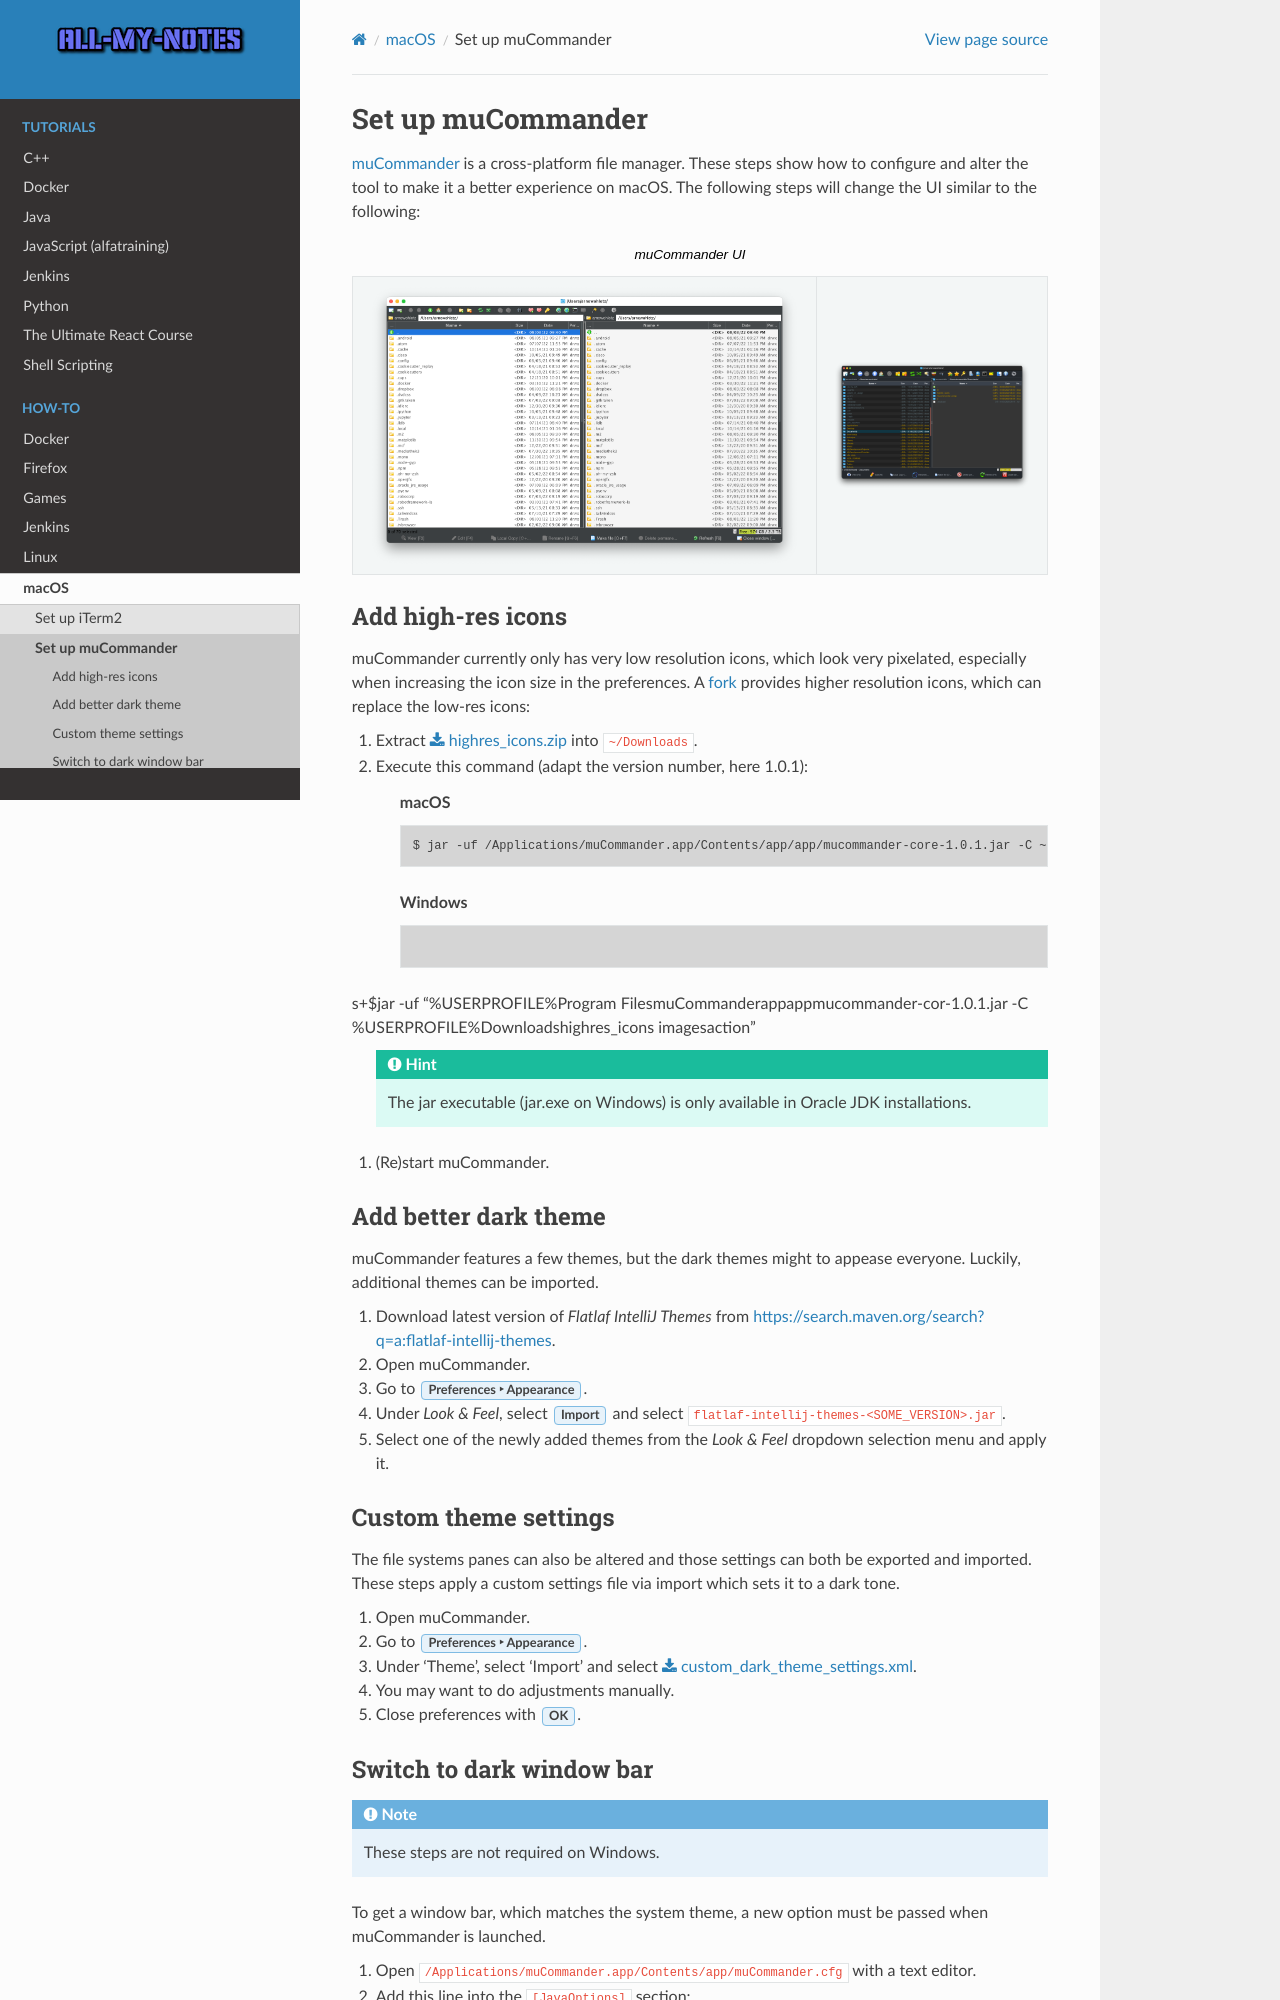

repository: arnewohletz/AllMyNotes · page: howto/macos/mucommander.html · generator: sphinx

Set up muCommander
==================
`muCommander`_ is a cross-platform file manager. These steps show how to configure and
alter the tool to make it a better experience on macOS. The following steps will change
the UI similar to the following:

.. list-table:: muCommander UI

    * - .. thumbnail:: _img/mucommander_vanilla.png
            :group: ui_change

            muCommander (Vanilla UI)

      - .. thumbnail:: _img/mucommander_improved.png
            :group: ui_change

            muCommander (Improved UI)

Add high-res icons
------------------
muCommander currently only has very low resolution icons, which look very pixelated, especially
when increasing the icon size in the preferences. A `fork`_ provides higher resolution icons, which
can replace the low-res icons:

#. Extract :download:`highres_icons.zip <_file/highres_icons.zip>` into ``~/Downloads``.
#. Execute this command (adapt the version number, here 1.0.1):

    **macOS**

    .. code-block:: bash

        $ jar -uf /Applications/muCommander.app/Contents/app/app/mucommander-core-1.0.1.jar -C ~/Downloads/highres_icons images/action

    **Windows**

    .. code-block:: bash

s+$jar -uf "%USERPROFILE%\Program Files\muCommander\app\app\mucommander-cor-1.0.1.jar -C %USERPROFILE%\Downloads\highres_icons images\action"

    .. hint::

        The jar executable (jar.exe on Windows) is only available in Oracle JDK installations.

#. (Re)start muCommander.

Add better dark theme
---------------------
muCommander features a few themes, but the dark themes might to appease everyone. Luckily, additional themes
can be imported.

#. Download latest version of *Flatlaf IntelliJ Themes* from https://search.maven.org/search?q=a:flatlaf-intellij-themes.
#. Open muCommander.
#. Go to :menuselection:`Preferences --> Appearance`.
#. Under *Look & Feel*, select :guilabel:`Import` and select ``flatlaf-intellij-themes-<SOME_VERSION>.jar``.
#. Select one of the newly added themes from the *Look & Feel* dropdown selection menu and apply it.

Custom theme settings
---------------------
The file systems panes can also be altered and those settings can both be exported and imported.
These steps apply a custom settings file via import which sets it to a dark tone.

#. Open muCommander.
#. Go to :menuselection:`Preferences --> Appearance`.
#. Under 'Theme', select 'Import' and select
   :download:`custom_dark_theme_settings.xml <_file/custom_dark_theme_settings.xml>`.
#. You may want to do adjustments manually.
#. Close preferences with :guilabel:`OK`.
